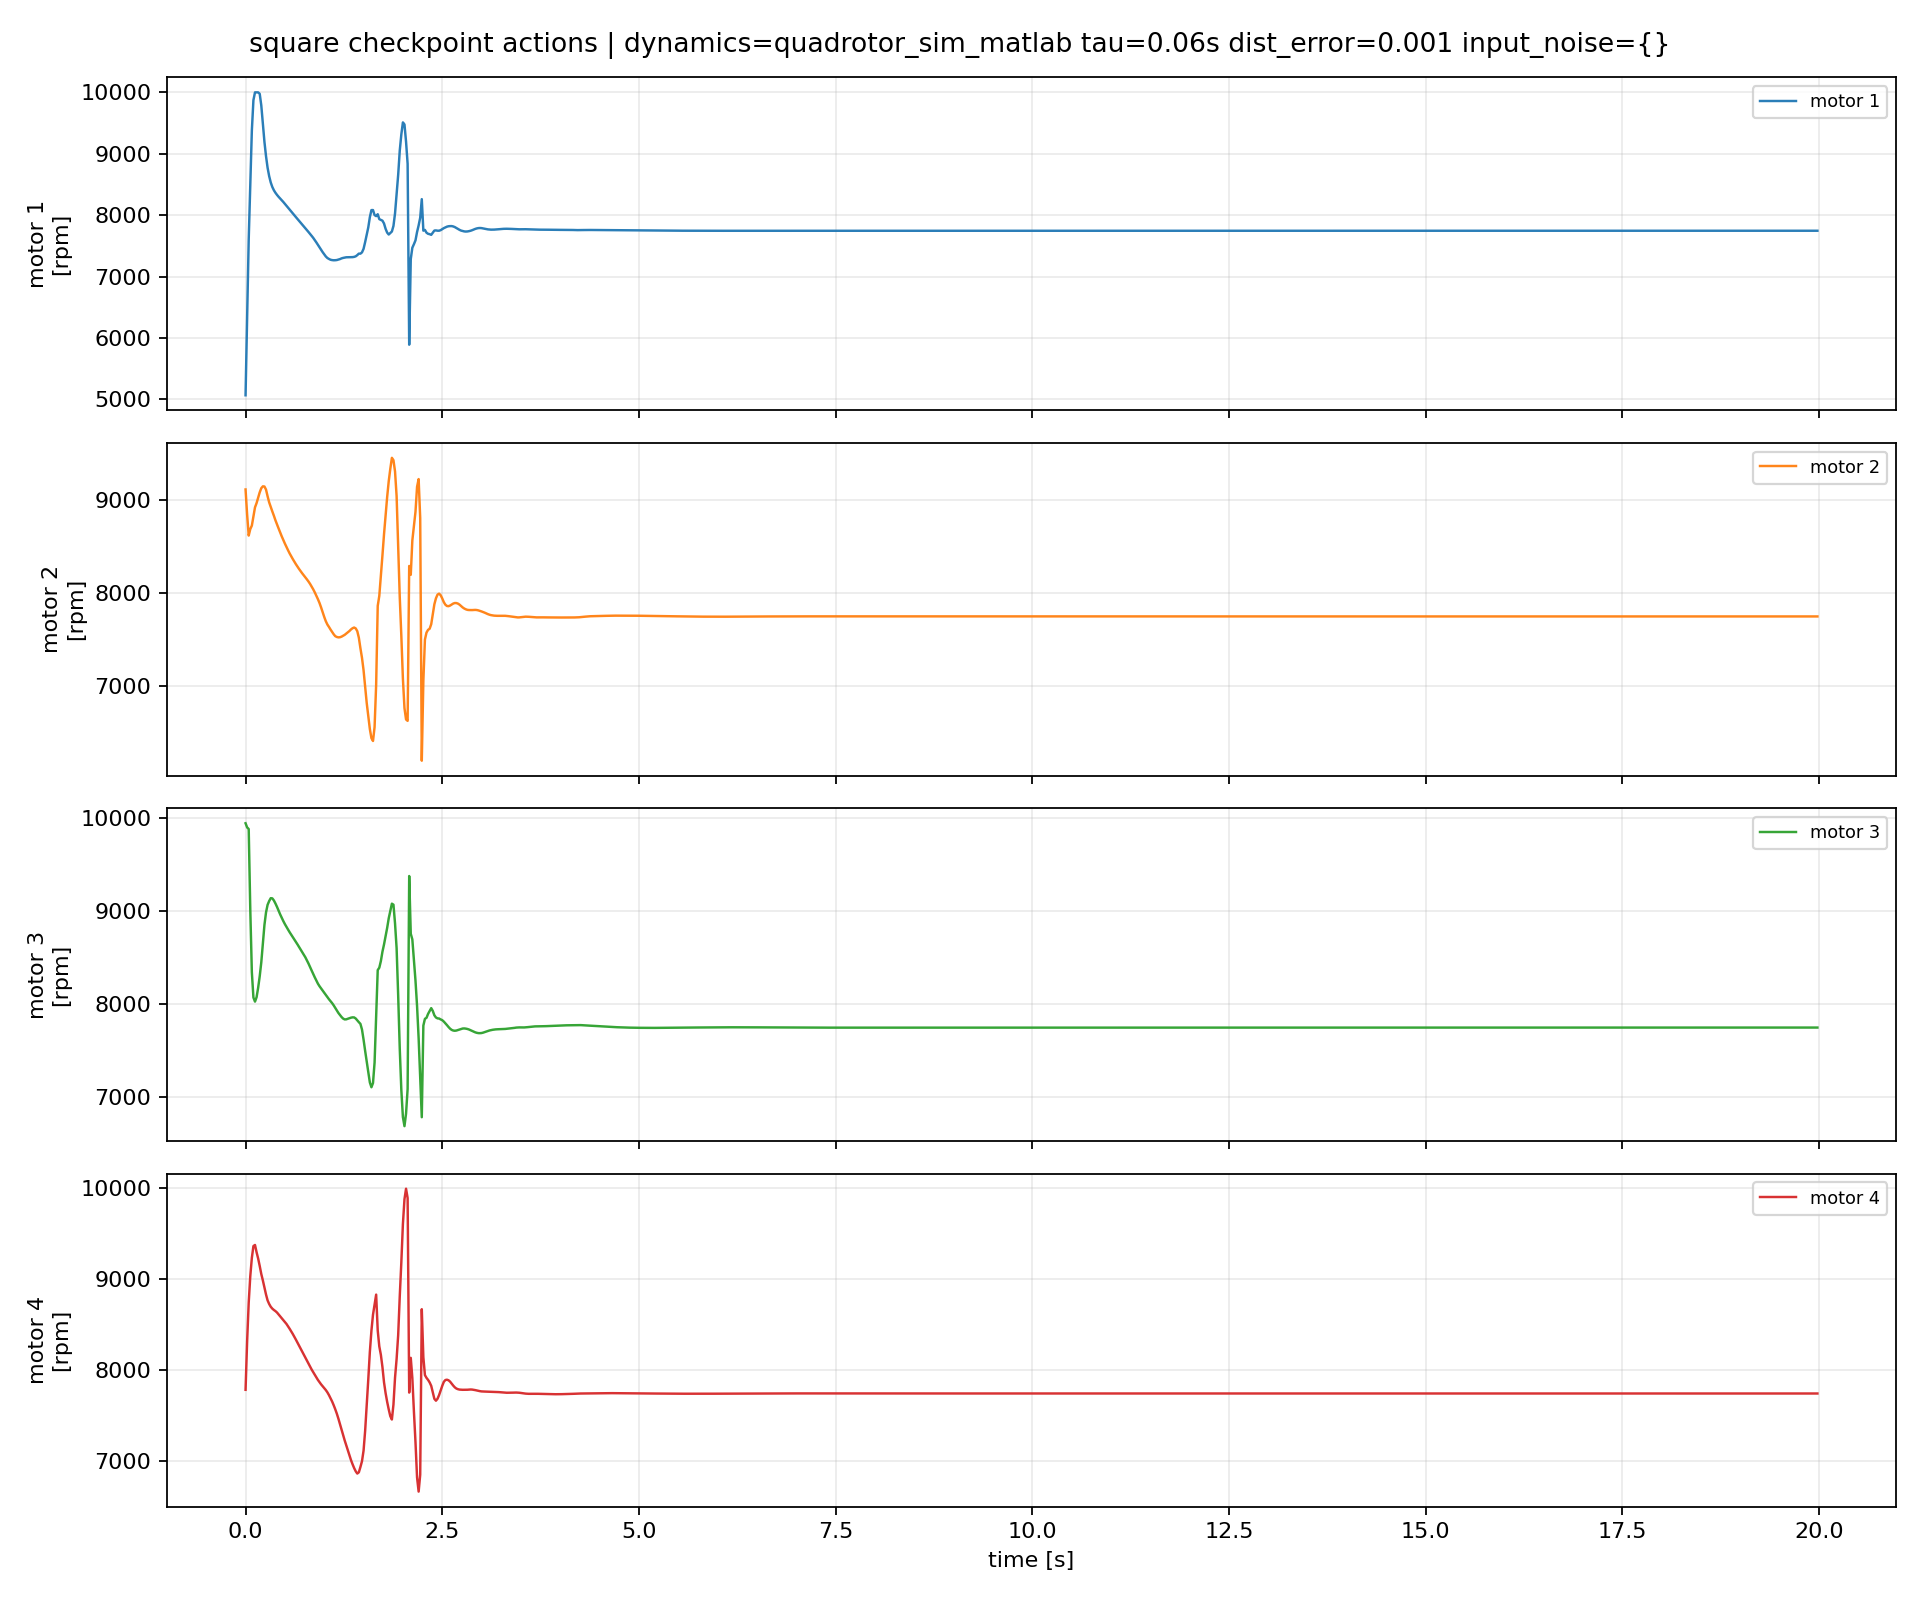

The table this chart was drawn from, first rows:
episode, step, time_s, u1_rpm, u2_rpm, u3_rpm, u4_rpm, du1_rpm, du2_rpm, du3_rpm, du4_rpm
1, 0, 0.0, 5067, 9109, 9949, 7787, 0.0, 0.0, 0.0, 0.0
1, 1, 0.02, 6377, 8838, 9904, 8321, 1310, -270.8, -44.76, 533.8
1, 2, 0.04, 7601, 8614, 9886, 8745, 1224, -224, -17.33, 424.4
1, 3, 0.06, 8512, 8684, 9020, 9035, 910.3, 69.42, -866.5, 289.8
1, 4, 0.08, 9379, 8721, 8343, 9237, 867.1, 37.53, -677.1, 202.1
1, 5, 0.1, 9873, 8822, 8070, 9367, 494.7, 101.1, -272.8, 129.8
1, 6, 0.12, 10000, 8917, 8026, 9379, 126.5, 94.91, -44, 11.93
1, 7, 0.14, 10000, 8962, 8073, 9299, 0.0, 45.35, 47.09, -79.64
1, 8, 0.16, 10000, 9021, 8176, 9230, 0.0, 58.6, 102.4, -69.1
1, 9, 0.18, 9977, 9078, 8299, 9148, -23.27, 57.14, 123.9, -82.31
1, 10, 0.2, 9787, 9123, 8450, 9060, -190.2, 44.52, 150.6, -88.34
1, 11, 0.22, 9483, 9142, 8647, 8989, -303.4, 19.74, 196.8, -70.6
1, 12, 0.24, 9194, 9141, 8852, 8913, -288.9, -1.831, 205.3, -76.27
1, 13, 0.26, 8961, 9107, 8987, 8835, -232.7, -33.15, 134.9, -77.92
1, 14, 0.28, 8773, 9036, 9069, 8770, -188.5, -71.36, 82.47, -64.72
1, 15, 0.3, 8636, 8971, 9110, 8730, -136.5, -65.43, 40.55, -39.63
1, 16, 0.32, 8533, 8920, 9141, 8700, -102.9, -50.34, 31.02, -30.38
1, 17, 0.34, 8460, 8874, 9139, 8679, -73.73, -46.75, -1.598, -20.68
1, 18, 0.36, 8406, 8827, 9116, 8665, -53.66, -46.11, -22.92, -14.9
1, 19, 0.38, 8365, 8778, 9084, 8652, -41.08, -49.61, -32.78, -12.43
1, 20, 0.4, 8330, 8733, 9047, 8636, -34.68, -44.99, -36.76, -15.72
1, 21, 0.42, 8299, 8690, 9007, 8616, -31.09, -42.47, -40.23, -20.58
1, 22, 0.44, 8271, 8647, 8966, 8595, -28.03, -43.28, -40.58, -21.18
1, 23, 0.46, 8245, 8606, 8929, 8574, -26.64, -41.63, -36.74, -20.69
1, 24, 0.48, 8215, 8566, 8894, 8554, -29.58, -39.6, -35.14, -20.09
1, 25, 0.5, 8184, 8528, 8862, 8533, -31.14, -37.54, -32.61, -20.6
1, 26, 0.52, 8153, 8492, 8832, 8511, -30.85, -36.28, -30, -21.99
1, 27, 0.54, 8122, 8457, 8803, 8486, -31.31, -35.09, -28.62, -25.73
1, 28, 0.56, 8090, 8423, 8775, 8458, -31.56, -33.78, -28.47, -27.16
1, 29, 0.58, 8059, 8392, 8749, 8431, -30.88, -30.8, -25.95, -27.74
1, 30, 0.6, 8029, 8363, 8723, 8401, -30.48, -29.68, -25.14, -29.39
1, 31, 0.62, 7998, 8334, 8697, 8370, -30.47, -28.63, -26.11, -30.89
1, 32, 0.64, 7969, 8307, 8671, 8338, -29.77, -27.24, -26.69, -31.9
1, 33, 0.66, 7939, 8281, 8643, 8305, -29.97, -26.03, -27.68, -32.98
1, 34, 0.68, 7908, 8256, 8615, 8272, -30.25, -24.93, -27.73, -32.99
1, 35, 0.7, 7878, 8232, 8588, 8240, -30.21, -24.01, -27.33, -32.63
1, 36, 0.72, 7848, 8209, 8561, 8208, -30.06, -22.72, -27.06, -32.09
1, 37, 0.74, 7818, 8188, 8534, 8176, -29.69, -21.44, -26.7, -31.78
1, 38, 0.76, 7788, 8166, 8504, 8142, -30.69, -21.55, -30.1, -33.75
1, 39, 0.78, 7757, 8144, 8471, 8108, -30.79, -22.03, -32.64, -34.7
1, 40, 0.8, 7726, 8121, 8437, 8074, -30.69, -23.08, -34.71, -33.86
1, 41, 0.82, 7695, 8096, 8400, 8041, -30.73, -25.19, -36.51, -32.76
1, 42, 0.84, 7663, 8067, 8362, 8010, -32.33, -28.4, -38.63, -30.73
1, 43, 0.86, 7631, 8038, 8324, 7981, -32.45, -29.84, -37.96, -29.55
1, 44, 0.88, 7595, 8005, 8288, 7953, -35.64, -33.1, -35.92, -28.11
1, 45, 0.9, 7556, 7969, 8252, 7924, -38.55, -35.91, -35.4, -28.55
1, 46, 0.92, 7517, 7931, 8219, 7895, -39.82, -37.24, -32.94, -28.49
1, 47, 0.94, 7477, 7891, 8192, 7871, -39.64, -40.46, -26.99, -24.9
1, 48, 0.96, 7438, 7844, 8169, 7847, -38.7, -47.22, -23.08, -23.19
1, 49, 0.98, 7398, 7793, 8147, 7826, -40.33, -50.95, -22.73, -21.19
1, 50, 1.0, 7362, 7742, 8122, 7806, -35.95, -51.25, -24.65, -20.12
1, 51, 1.02, 7328, 7696, 8098, 7785, -34.24, -45.95, -24.11, -21.32
1, 52, 1.04, 7303, 7660, 8075, 7760, -25.16, -35.5, -22.35, -25.15
1, 53, 1.06, 7287, 7634, 8052, 7729, -15.37, -25.7, -23.51, -30.29
1, 54, 1.08, 7275, 7606, 8031, 7694, -12.68, -28.11, -21.28, -35.25
1, 55, 1.1, 7269, 7581, 8010, 7660, -6.07, -25.14, -20.21, -34.54
1, 56, 1.12, 7266, 7556, 7986, 7618, -2.74, -25.5, -24.41, -41.09
1, 57, 1.14, 7267, 7535, 7959, 7574, 0.9359, -20.63, -27.22, -44.55
1, 58, 1.16, 7270, 7526, 7931, 7526, 2.811, -8.724, -27.78, -48.35
1, 59, 1.18, 7276, 7522, 7904, 7471, 6.858, -4.208, -26.85, -55.02
... 940 more rows
